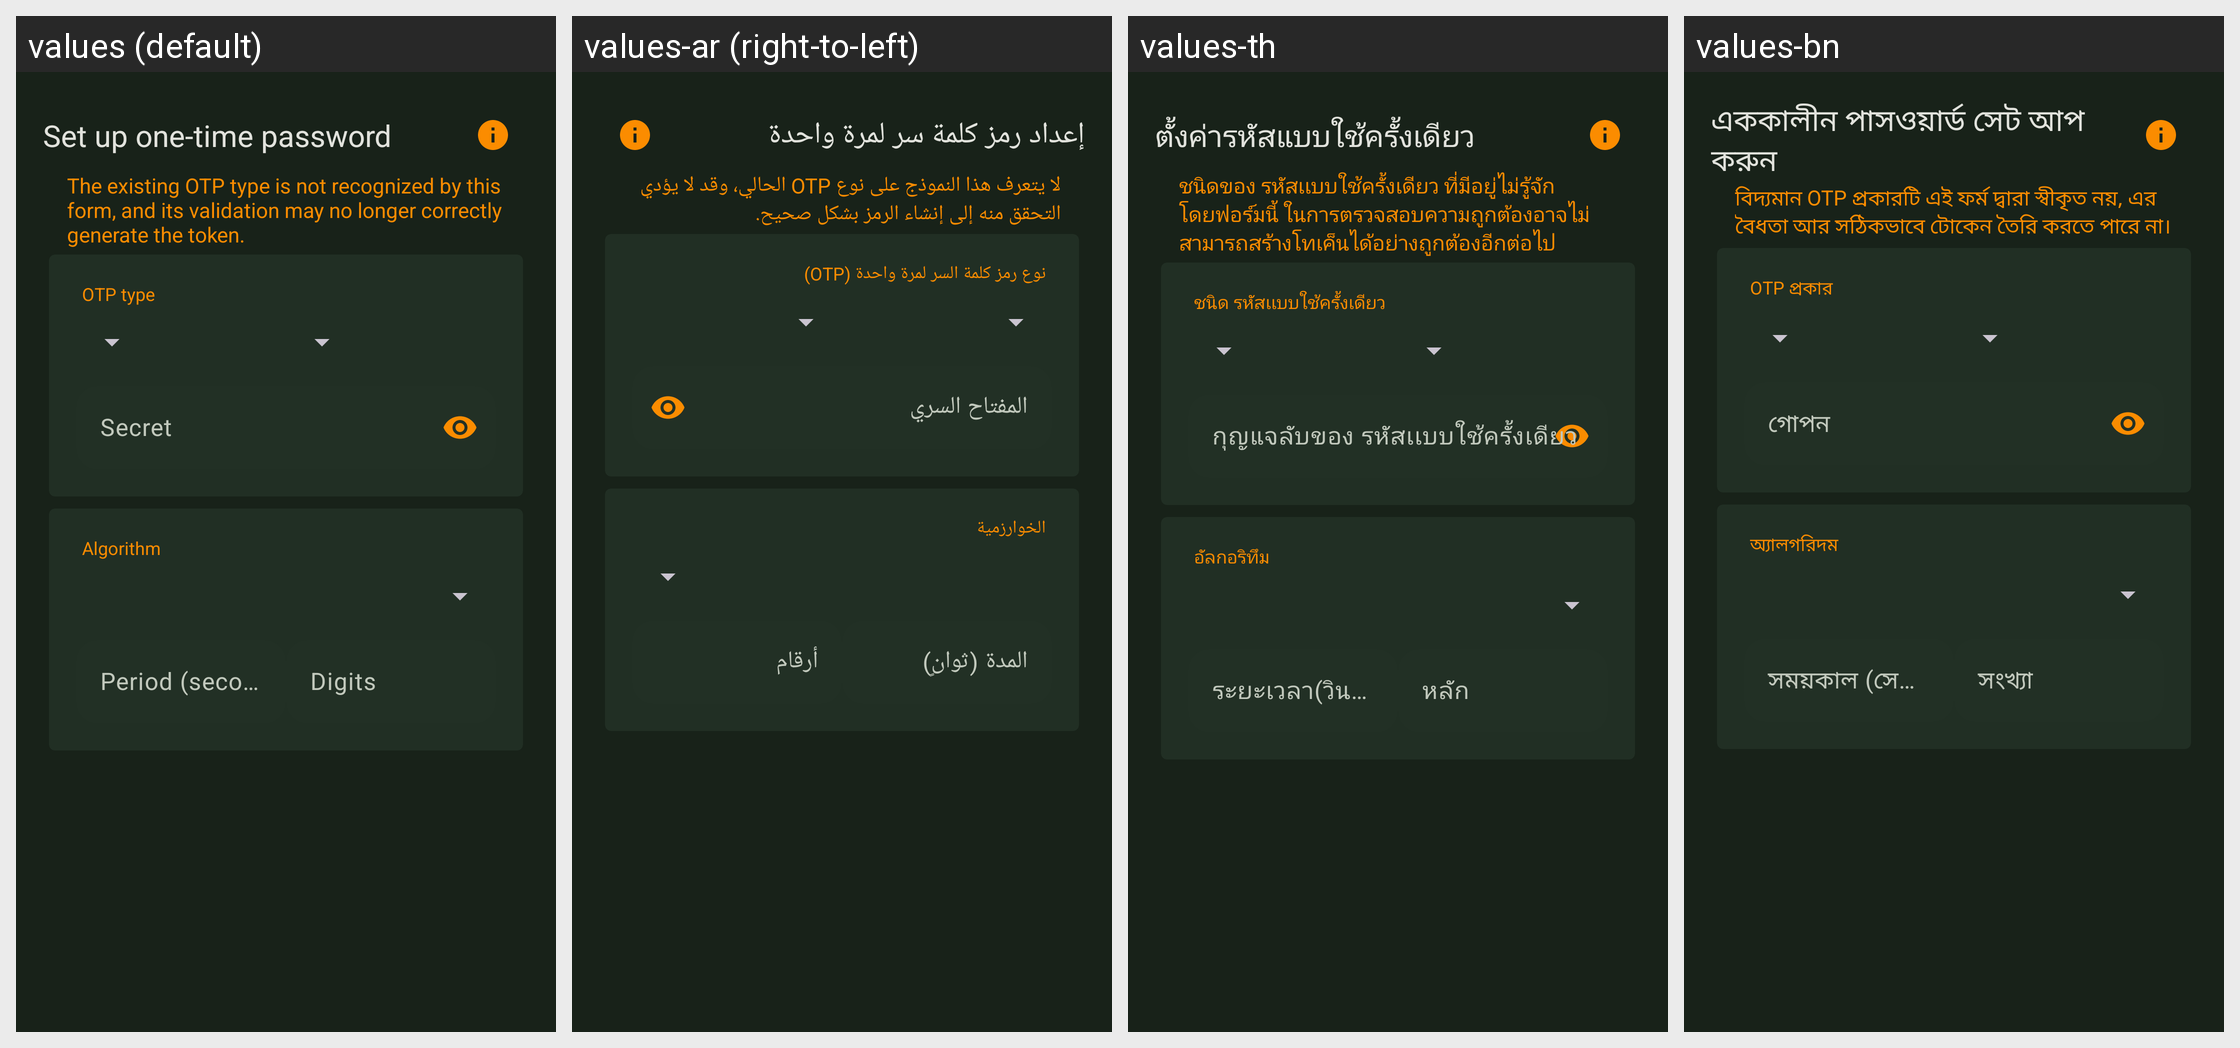

Translations of the strings shown on this Android screen, per locale in the grid:
Android screen res/layout/fragment_set_otp.xml rendered under 4 locales, left to right: values (default), values-ar (right-to-left), values-th, values-bn. Device: Nexus 5 (rendered at 1080×1920; each locale shown at half size, 540×960, under a caption strip naming it); theme KeepassDXStyle.Night.
Other locales in the repository, not shown: values-az, values-be, values-bg, values-bn-rBD, values-ca, values-cs, values-da, values-de, values-el, values-en-rGB, values-en-rUS, values-eo, values-es, values-et, values-eu, values-fa, values-fi, values-fil, values-fr, values-gl, values-hi, values-hr, values-hu, values-in, values-it, values-iw, values-ja, values-jv, values-ko, values-lt, values-lv, values-mk, values-ml, values-mr, values-my, values-nb, values-nl, values-nn, values-or, values-pa, values-pl, values-pt, values-pt-rBR, values-pt-rPT, values-ro, values-ru, values-sk, values-sl, values-sq, values-sr, values-sv, values-ta, values-te, values-tr, values-tt, values-uk, values-ur, values-uz, values-vi, values-zh-rCN, values-zh-rTW.
Strings drawn on this screen, with the default value and each locale's value (text and hints the layout hard-codes, and strings that could not be matched under every locale, appear in the picture but are not listed):

entry_setup_otp
  values: Set up one-time password
  values-ar: إعداد رمز كلمة سر لمرة واحدة
  values-th: ตั้งค่ารหัสแบบใช้ครั้งเดียว
  values-bn: এককালীন পাসওয়ার্ড সেট আপ করুন

error_otp_type
  values: The existing OTP type is not recognized by this form, and its validation may no longer correctly generate the token.
  values-ar: لا يتعرف هذا النموذج على نوع OTP الحالي، وقد لا يؤدي التحقق منه إلى إنشاء الرمز بشكل صحيح.
  values-th: ชนิดของ รหัสเเบบใช้ครั้งเดียว ที่มีอยู่ไม่รู้จักโดยฟอร์มนี้ ในการตรวจสอบความถูกต้องอาจไม่สามารถสร้างโทเค็นได้อย่างถูกต้องอีกต่อไป
  values-bn: বিদ্যমান OTP প্রকারটি এই ফর্ম দ্বারা স্বীকৃত নয়, এর বৈধতা আর সঠিকভাবে টোকেন তৈরি করতে পারে না।

otp_type
  values: OTP type
  values-ar: نوع رمز كلمة السر لمرة واحدة (OTP)
  values-th: ชนิด รหัสเเบบใช้ครั้งเดียว
  values-bn: OTP প্রকার

otp_secret
  values: Secret
  values-ar: المفتاح السري
  values-th: กุญแจลับของ รหัสเเบบใช้ครั้งเดียว
  values-bn: গোপন

otp_algorithm
  values: Algorithm
  values-ar: الخوارزمية
  values-th: อัลกอริทึม
  values-bn: অ্যালগরিদম

otp_period
  values: Period (seconds)
  values-ar: المدة (ثوانٍ)
  values-th: ระยะเวลา(วินาที)
  values-bn: সময়কাল (সেকেন্ড)

otp_digits
  values: Digits
  values-ar: أرقام
  values-th: หลัก
  values-bn: সংখ্যা
